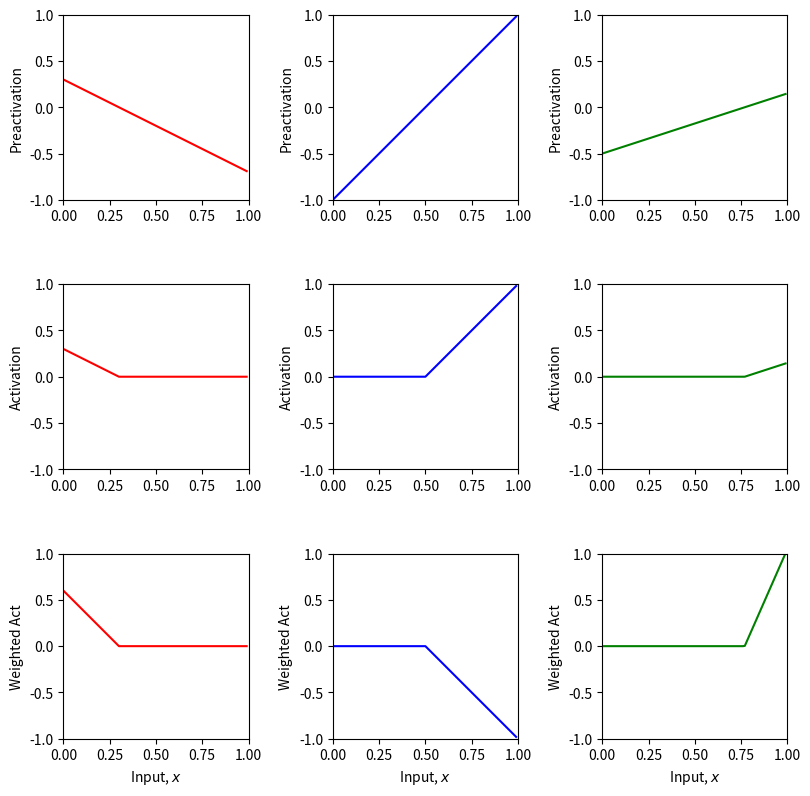
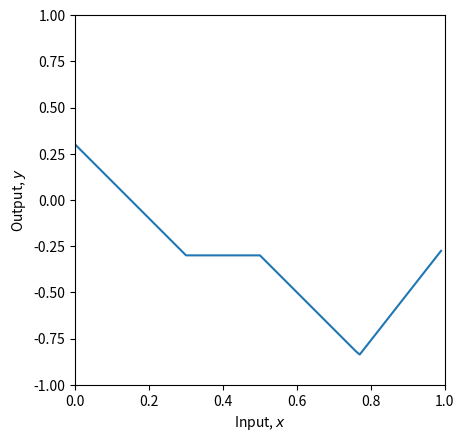
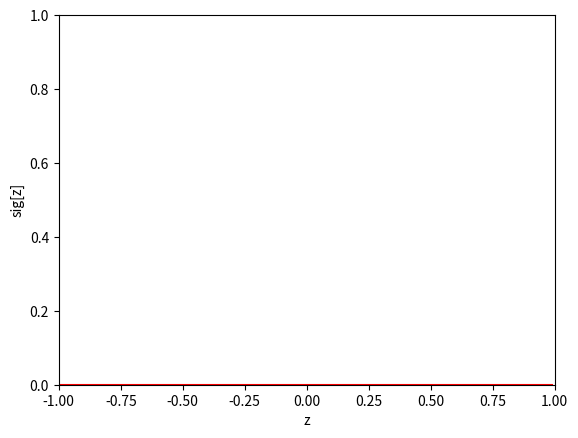
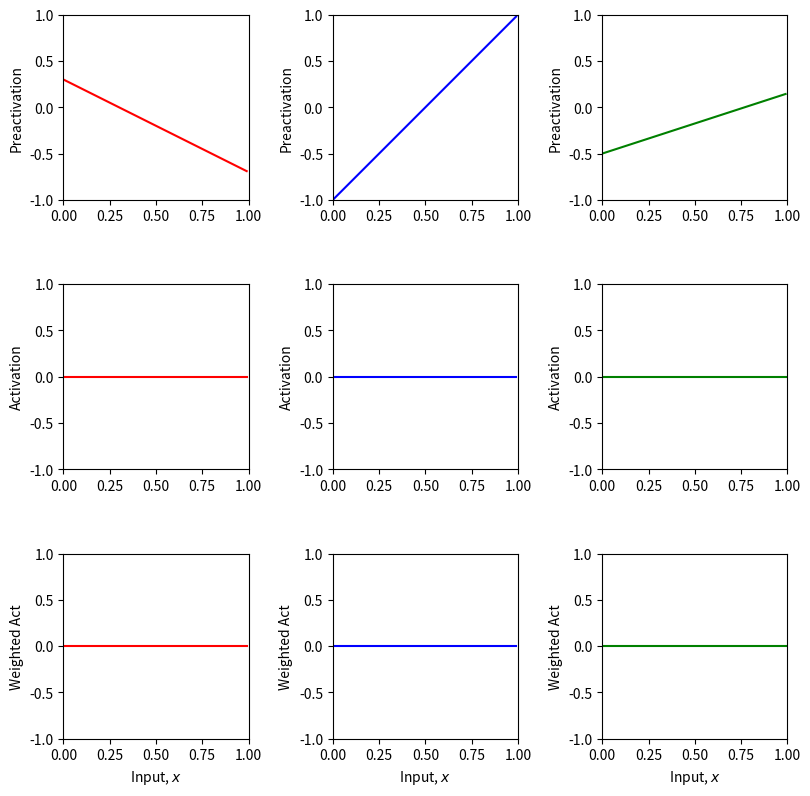
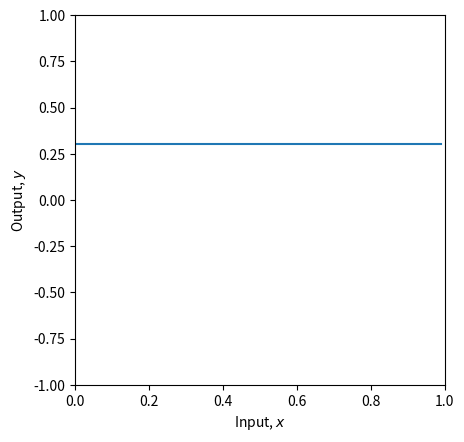
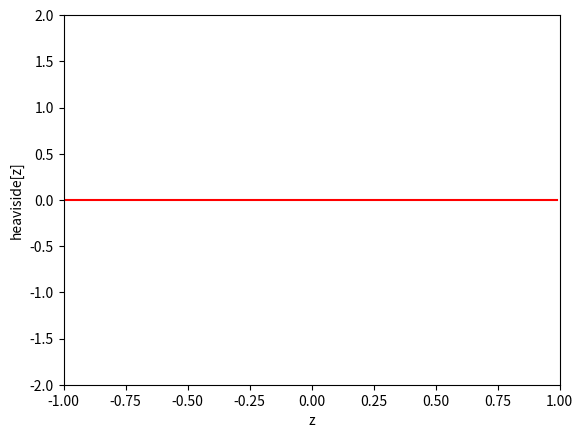
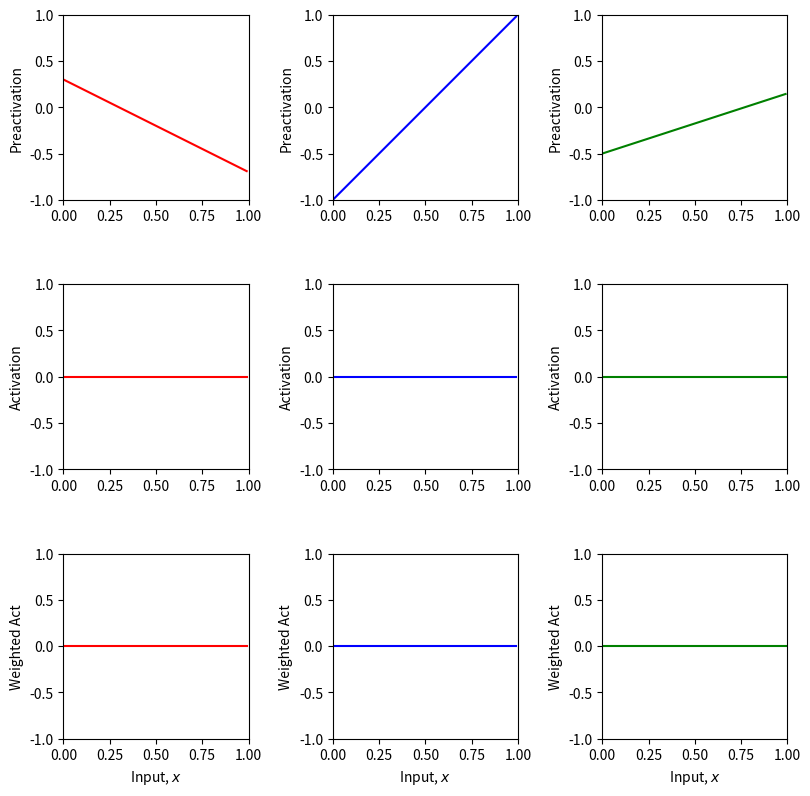
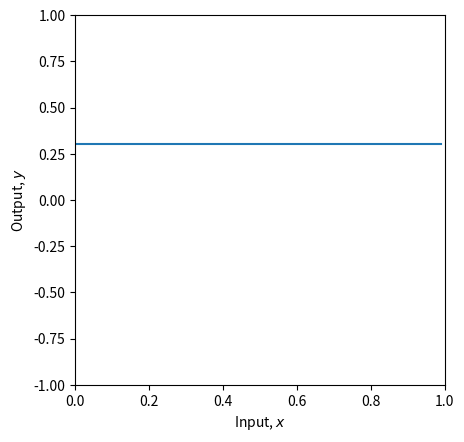
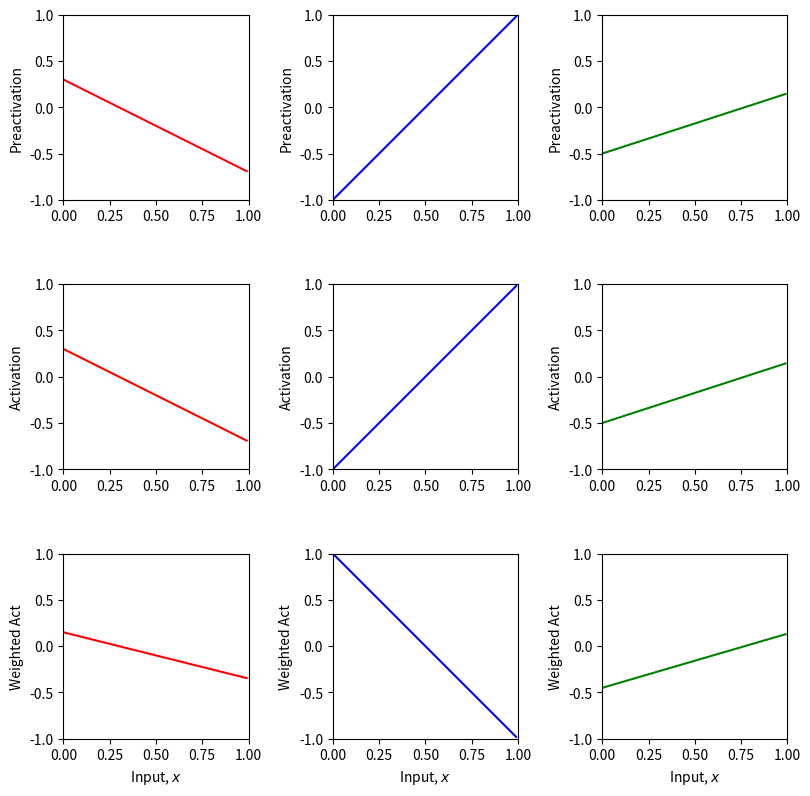
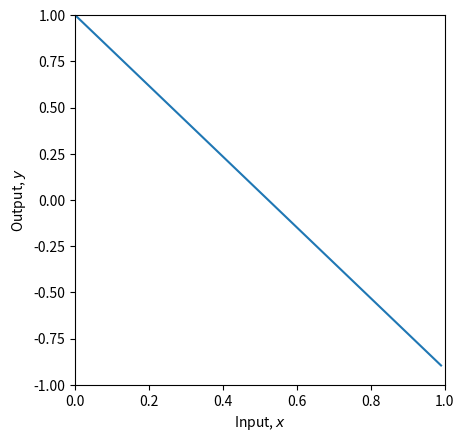

Python code for these plots, in order:
# Imports math library
import numpy as np
# Imports plotting library
import matplotlib.pyplot as plt

# Plot the shallow neural network.  We'll assume input in is range [0,1] and output [-1,1]
# If the plot_all flag is set to true, then we'll plot all the intermediate stages as in Figure 3.3
def plot_neural(x, y, pre_1, pre_2, pre_3, act_1, act_2, act_3, w_act_1, w_act_2, w_act_3, plot_all=False, x_data=None, y_data=None):

  # Plot intermediate plots if flag set
  if plot_all:
    fig, ax = plt.subplots(3,3)
    fig.set_size_inches(8.5, 8.5)
    fig.tight_layout(pad=3.0)
    ax[0,0].plot(x,pre_1,'r-'); ax[0,0].set_ylabel('Preactivation')
    ax[0,1].plot(x,pre_2,'b-'); ax[0,1].set_ylabel('Preactivation')
    ax[0,2].plot(x,pre_3,'g-'); ax[0,2].set_ylabel('Preactivation')
    ax[1,0].plot(x,act_1,'r-'); ax[1,0].set_ylabel('Activation')
    ax[1,1].plot(x,act_2,'b-'); ax[1,1].set_ylabel('Activation')
    ax[1,2].plot(x,act_3,'g-'); ax[1,2].set_ylabel('Activation')
    ax[2,0].plot(x,w_act_1,'r-'); ax[2,0].set_ylabel('Weighted Act')
    ax[2,1].plot(x,w_act_2,'b-'); ax[2,1].set_ylabel('Weighted Act')
    ax[2,2].plot(x,w_act_3,'g-'); ax[2,2].set_ylabel('Weighted Act')

    for plot_y in range(3):
      for plot_x in range(3):
        ax[plot_y,plot_x].set_xlim([0,1]);ax[plot_x,plot_y].set_ylim([-1,1])
        ax[plot_y,plot_x].set_aspect(0.5)
      ax[2,plot_y].set_xlabel('Input, $x$');
    plt.show()

  fig, ax = plt.subplots()
  ax.plot(x,y)
  ax.set_xlabel('Input, $x$'); ax.set_ylabel('Output, $y$')
  ax.set_xlim([0,1]);ax.set_ylim([-1,1])
  ax.set_aspect(0.5)
  if x_data is not None:
    ax.plot(x_data, y_data, 'mo')
    for i in range(len(x_data)):
      ax.plot(x_data[i], y_data[i],)
  plt.show()

# Define a shallow neural network with, one input, one output, and three hidden units
def shallow_1_1_3(x, activation_fn, phi_0,phi_1,phi_2,phi_3, theta_10, theta_11, theta_20, theta_21, theta_30, theta_31):
  pre_1 = theta_10 + theta_11 * x
  pre_2 = theta_20 + theta_21 * x
  pre_3 = theta_30 + theta_31 * x
  # Pass these through the ReLU function to compute the activations as in
  # figure 3.3 d-f
  act_1 = activation_fn(pre_1)
  act_2 = activation_fn(pre_2)
  act_3 = activation_fn(pre_3)

  w_act_1 = phi_1 * act_1
  w_act_2 = phi_2 * act_2
  w_act_3 = phi_3 * act_3

  y = phi_0 + w_act_1 + w_act_2 + w_act_3

  # Return everything we have calculated
  return y, pre_1, pre_2, pre_3, act_1, act_2, act_3, w_act_1, w_act_2, w_act_3

# Define the Rectified Linear Unit (ReLU) function
def ReLU(preactivation):
  activation = preactivation.clip(0.0)
  return activation

# Now lets define some parameters and run the neural network
theta_10 =  0.3 ; theta_11 = -1.0
theta_20 = -1.0  ; theta_21 = 2.0
theta_30 = -0.5  ; theta_31 = 0.65
phi_0 = -0.3; phi_1 = 2.0; phi_2 = -1.0; phi_3 = 7.0

# Define a range of input values
x = np.arange(0,1,0.01)

# We run the neural network for each of these input values
y, pre_1, pre_2, pre_3, act_1, act_2, act_3, w_act_1, w_act_2, w_act_3 = \
    shallow_1_1_3(x, ReLU, phi_0,phi_1,phi_2,phi_3, theta_10, theta_11, theta_20, theta_21, theta_30, theta_31)
# And then plot it
plot_neural(x, y, pre_1, pre_2, pre_3, act_1, act_2, act_3, w_act_1, w_act_2, w_act_3, plot_all=True)

# Define the sigmoid function
def sigmoid(preactivation):
  # TODO write code to implement the sigmoid function and compute the activation at the
  # hidden unit from the preactivation.  Use the np.exp() function.
  activation = np.zeros_like(preactivation);

  return activation

# Make an array of inputs
z = np.arange(-1,1,0.01)
sig_z = sigmoid(z)

# Plot the sigmoid function
fig, ax = plt.subplots()
ax.plot(z,sig_z,'r-')
ax.set_xlim([-1,1]);ax.set_ylim([0,1])
ax.set_xlabel('z'); ax.set_ylabel('sig[z]')
plt.show()

theta_10 =  0.3 ; theta_11 = -1.0
theta_20 = -1.0  ; theta_21 = 2.0
theta_30 = -0.5  ; theta_31 = 0.65
phi_0 = 0.3; phi_1 = 0.5; phi_2 = -1.0; phi_3 = 0.9

# Define a range of input values
x = np.arange(0,1,0.01)

# We run the neural network for each of these input values
y, pre_1, pre_2, pre_3, act_1, act_2, act_3, w_act_1, w_act_2, w_act_3 = \
    shallow_1_1_3(x, sigmoid, phi_0,phi_1,phi_2,phi_3, theta_10, theta_11, theta_20, theta_21, theta_30, theta_31)
# And then plot it
plot_neural(x, y, pre_1, pre_2, pre_3, act_1, act_2, act_3, w_act_1, w_act_2, w_act_3, plot_all=True)

# Define the heaviside function
def heaviside(preactivation):
  # TODO write code to implement the heaviside function and compute the activation at the
  # hidden unit from the preactivation.  Depending on your implementation you may need to
  # convert a Boolean array to an array of ones and zeros.  To do this, use .astype(int)
  activation = np.zeros_like(preactivation);


  return activation

# Make an array of inputs
z = np.arange(-1,1,0.01)
heav_z = heaviside(z)

# Plot the heaviside function
fig, ax = plt.subplots()
ax.plot(z,heav_z,'r-')
ax.set_xlim([-1,1]);ax.set_ylim([-2,2])
ax.set_xlabel('z'); ax.set_ylabel('heaviside[z]')
plt.show()

theta_10 =  0.3 ; theta_11 = -1.0
theta_20 = -1.0  ; theta_21 = 2.0
theta_30 = -0.5  ; theta_31 = 0.65
phi_0 = 0.3; phi_1 = 0.5; phi_2 = -1.0; phi_3 = 0.9

# Define a range of input values
x = np.arange(0,1,0.01)

# We run the neural network for each of these input values
y, pre_1, pre_2, pre_3, act_1, act_2, act_3, w_act_1, w_act_2, w_act_3 = \
    shallow_1_1_3(x, heaviside, phi_0,phi_1,phi_2,phi_3, theta_10, theta_11, theta_20, theta_21, theta_30, theta_31)
# And then plot it
plot_neural(x, y, pre_1, pre_2, pre_3, act_1, act_2, act_3, w_act_1, w_act_2, w_act_3, plot_all=True)

# Define the linear activation function
def lin(preactivation):
  a =0
  b =1
  # Compute linear function
  activation = a+b * preactivation
  # Return
  return activation

# TODO
# 1. The linear activation function above just returns the input: (0+1*z) = z
# Before running the code Make a prediction about what the ten panels of the drawing will look like
# Now run the code below to see if you were right. What family of functions can this represent?

# 2. What happens if you change the parameters (a,b) to different values?
# Try a=0.5, b=-0.4 Don't forget to run the cell again to update the function

theta_10 =  0.3 ; theta_11 = -1.0
theta_20 = -1.0  ; theta_21 = 2.0
theta_30 = -0.5  ; theta_31 = 0.65
phi_0 = 0.3; phi_1 = 0.5; phi_2 = -1.0; phi_3 = 0.9

# Define a range of input values
x = np.arange(0,1,0.01)

# We run the neural network for each of these input values
y, pre_1, pre_2, pre_3, act_1, act_2, act_3, w_act_1, w_act_2, w_act_3 = \
    shallow_1_1_3(x, lin, phi_0,phi_1,phi_2,phi_3, theta_10, theta_11, theta_20, theta_21, theta_30, theta_31)
# And then plot it
plot_neural(x, y, pre_1, pre_2, pre_3, act_1, act_2, act_3, w_act_1, w_act_2, w_act_3, plot_all=True)